Run: headless pygame with SDL's dummy video driver; simulated clock (each Clock.tick advances the game by its frame time, no real sleeping); random seed 0; keys injected as events and as key.get_pressed() state; no mouse input.
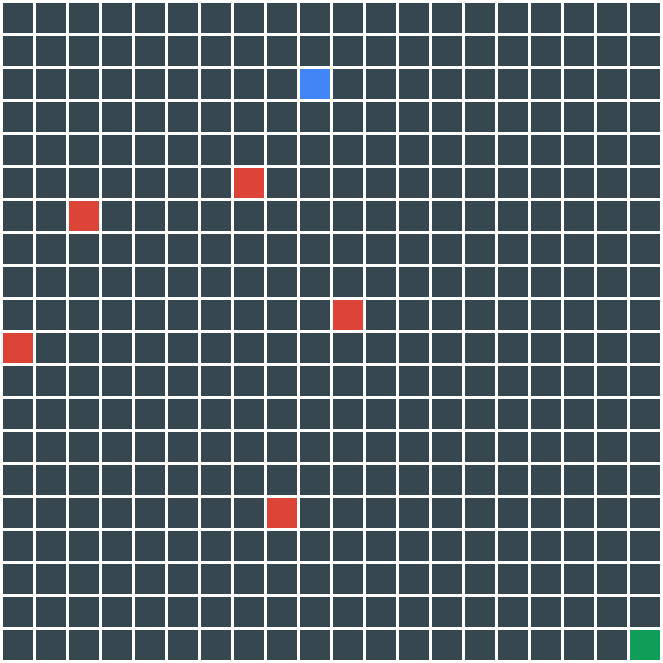
Frame 1 of 4 · flips 1–60 · no input
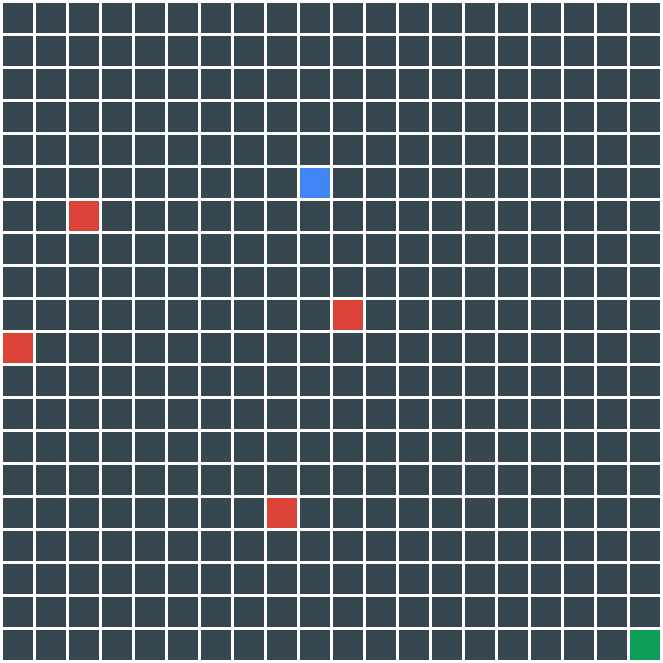
Frame 2 of 4 · flips 61–180 · tapped SPACE, RETURN · held RIGHT (→), D
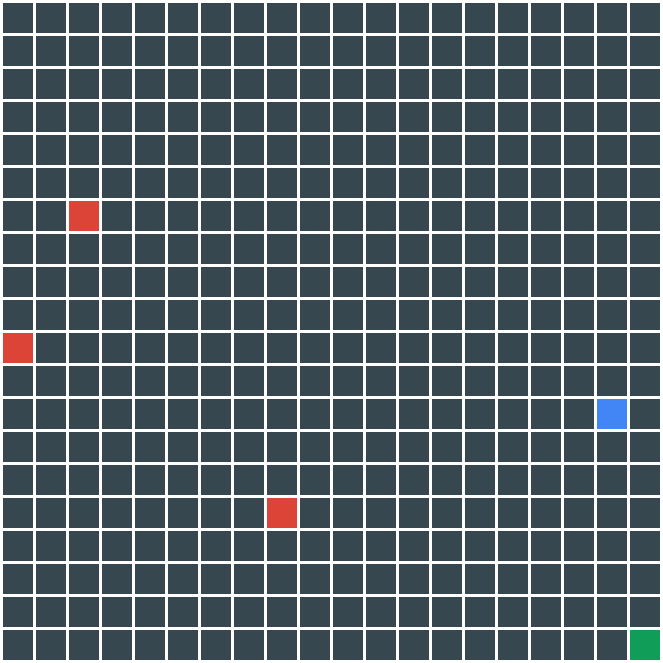
Frame 3 of 4 · flips 181–300 · held DOWN (↓), S
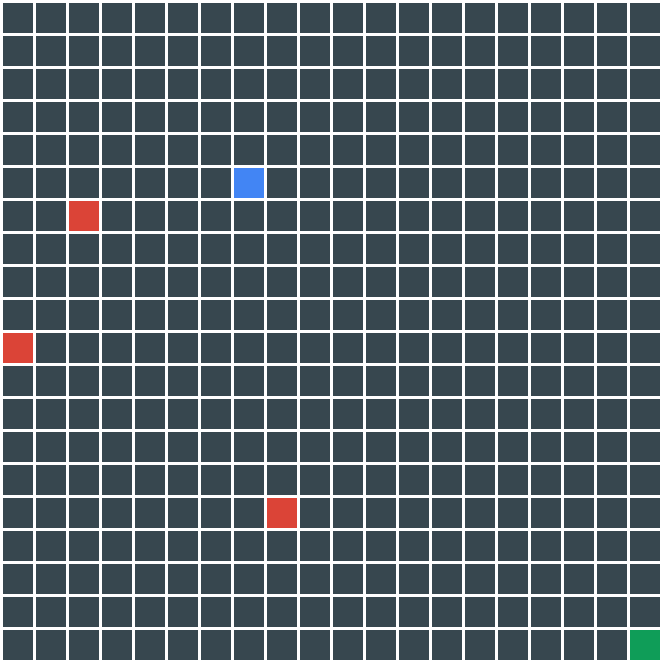
Frame 4 of 4 · flips 301–420 · held LEFT (←), A, UP (↑), W

The pygame program that drew these frames:

import pygame
import random


def move_right(x, y):
    if x + 1 < GRID_COLUMNS:
        return x + 1, y
    return x, y


def move_left(x, y):
    if x - 1 >= 0:
        return x - 1, y
    return x, y


def move_up(x, y):
    if y - 1 >= 0:
        return x, y - 1
    return x, y


def move_down(x, y):
    if y + 1 < GRID_ROWS:
        return x, y + 1
    return x, y


BLACK = (55, 71, 79)
WHITE = (255, 255, 255)
GREEN = (15, 157, 88)
RED = (219, 68, 55)
BLUE = (66, 133, 244)

GRID_ROWS = 20
GRID_COLUMNS = 20

CELL_WIDTH = 30
CELL_HEIGHT = 30
CELL_MARGIN = 3
WINDOW_WIDTH = GRID_ROWS * (CELL_WIDTH + CELL_MARGIN) + CELL_MARGIN
WINDOW_HEIGHT = GRID_COLUMNS * (CELL_HEIGHT + CELL_MARGIN) + CELL_MARGIN

grid = []
for row in range(GRID_ROWS):
    grid.append([])
    for column in range(GRID_COLUMNS):
        grid[row].append(0)  # Append a cell

# Grid values :
# 1 for car
# 2 for obstacle
# 3 for target
obstacles_positions = [(5, 7), (10, 0), (15, 8), (6, 2), (9, 10)]
for position in obstacles_positions:
    grid[position[0]][position[1]] = 2
car_initial_position = (0, 0)
grid[car_initial_position[0]][car_initial_position[1]] = 1
target_position = (19, 19)
grid[target_position[0]][target_position[1]] = 3

pygame.init()
size = (WINDOW_WIDTH, WINDOW_HEIGHT)
screen = pygame.display.set_mode(size)
pygame.display.set_caption("My game")

# Loop until the user clicks the close button.
done = False

# Used to manage how fast the screen updates
clock = pygame.time.Clock()

car_x = 0
car_y = 0
car_last_x = 0
car_last_y = 0
choices = ["up", "down", "right", "left"]
while not done:
    for event in pygame.event.get():
        if event.type == pygame.QUIT:
            done = True

    # Set the screen background
    screen.fill(WHITE)

    # Draw the grid
    for row in range(GRID_ROWS):
        for column in range(GRID_COLUMNS):
            color = BLACK
            # Car
            if grid[row][column] == 1:
                color = BLUE
                car_last_x = row
                car_last_y = column
            # Obstacle
            elif grid[row][column] == 2:
                color = RED
            # Target
            elif grid[row][column] == 3:
                color = GREEN
            pygame.draw.rect(screen,
                             color,
                             [(CELL_MARGIN + CELL_WIDTH) * column + CELL_MARGIN,
                              (CELL_MARGIN + CELL_HEIGHT) * row + CELL_MARGIN,
                              CELL_WIDTH,
                              CELL_HEIGHT])

    # Add conditions for obstacles...
    grid[car_last_x][car_last_y] = 0
    choice = random.choices(choices)
    print(choice)
    if choice[0] == "up":
        car_x, car_y = move_up(car_last_x, car_last_y)
    elif choice[0] == "down":
        car_x, car_y = move_down(car_last_x, car_last_y)
    elif choice[0] == "right":
        car_x, car_y = move_right(car_last_x, car_last_y)
    elif choice[0] == "left":
        car_x, car_y = move_left(car_last_x, car_last_y)
    grid[car_x][car_y] = 1

    clock.tick(1)
    pygame.display.flip()

pygame.quit()
